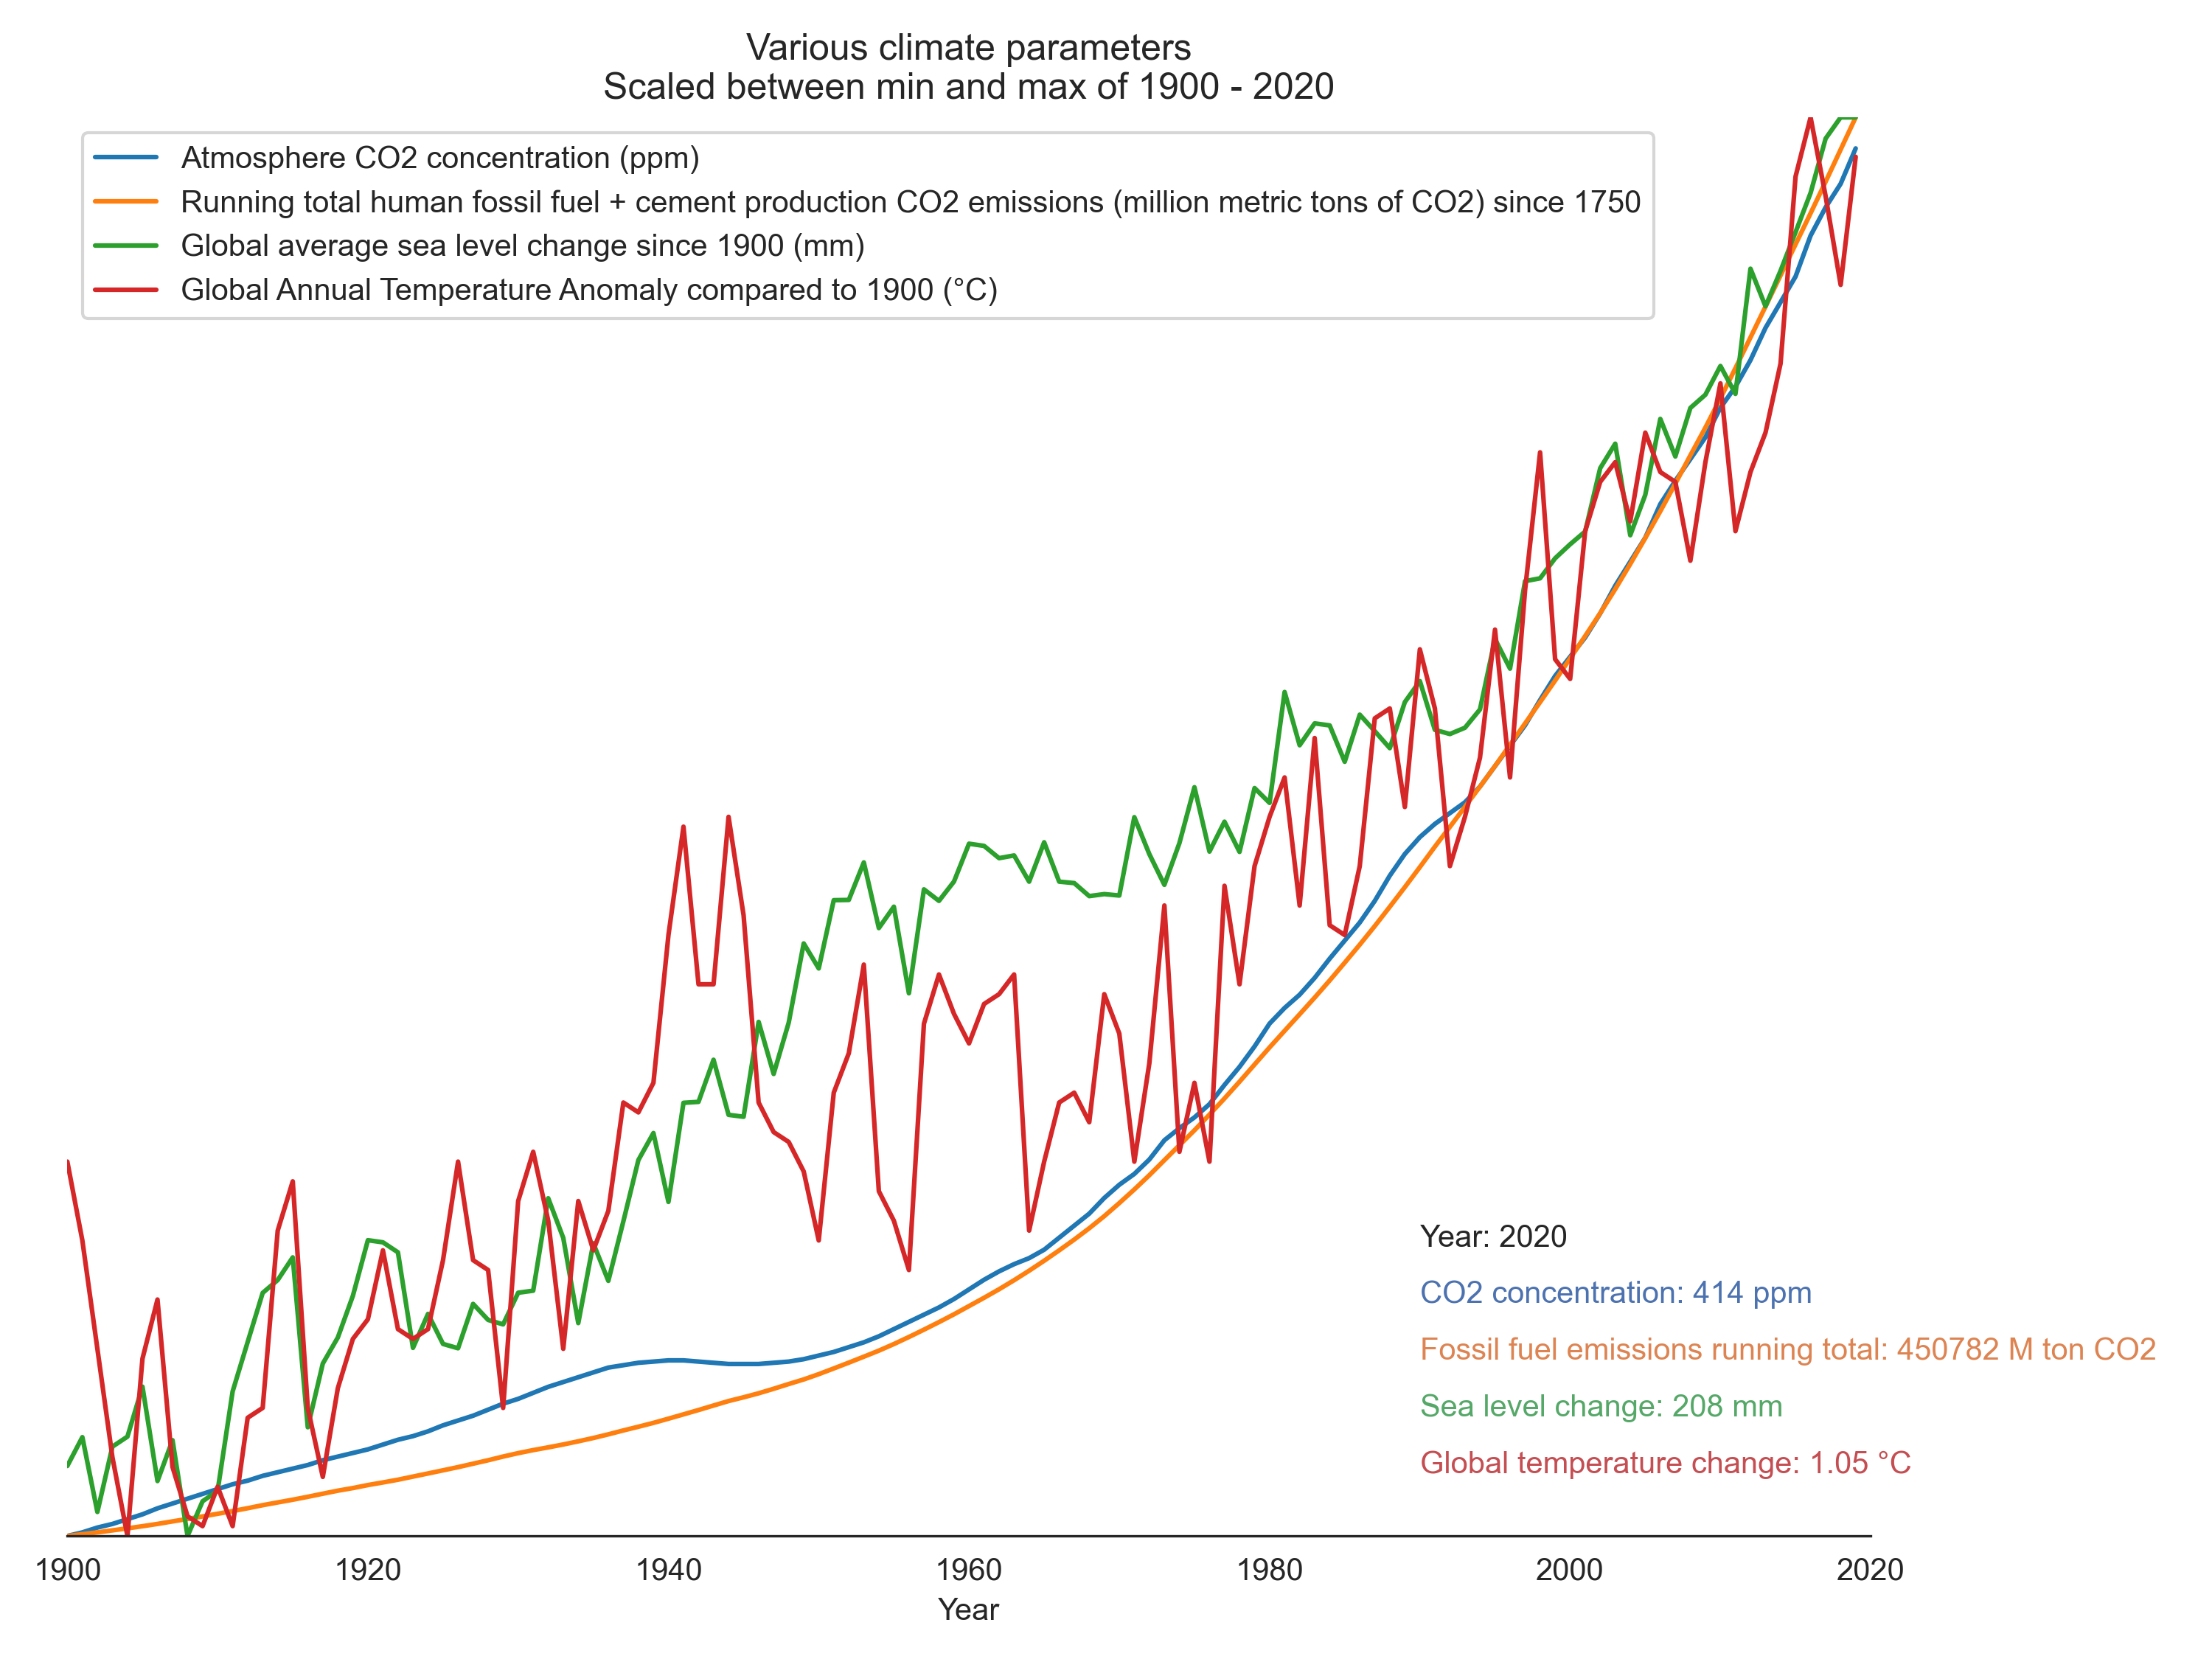

The file beside this chart, header and first rows:
Year, Atmosphere CO2 concentration (ppm), Running total human fossil fuel + cement…, Global average sea level change since 19…, Global Annual Temperature Anomaly compar…
1900, 296.3, 12307, 0.00, 0
1901, 296.6, 12859, 4.46, -0.08
1902, 297, 13425, -7.13, -0.19
1903, 297.3, 14042, 2.99, -0.3
1904, 297.7, 14666, 4.54, -0.38
1905, 298.1, 15329, 12.28, -0.2
1906, 298.6, 16036, -2.34, -0.14
1907, 299, 16820, 3.99, -0.31
1908, 299.4, 17570, -10.85, -0.36
1909, 299.8, 18355, -5.47, -0.37
1910, 300.2, 19174, -3.86, -0.33
1911, 300.6, 20010, 11.54, -0.37
1912, 300.9, 20889, 19.20, -0.26
1913, 301.3, 21832, 26.81, -0.25
1914, 301.6, 22682, 28.80, -0.07
1915, 301.9, 23520, 32.31, -0.02
1916, 302.2, 24421, 6.00, -0.25
1917, 302.6, 25376, 15.86, -0.32
1918, 302.9, 26312, 19.90, -0.23
1919, 303.2, 27118, 26.34, -0.18
1920, 303.5, 28050, 34.97, -0.16
1921, 303.9, 28853, 34.64, -0.09
1922, 304.3, 29698, 33.09, -0.17
1923, 304.6, 30668, 18.29, -0.18
1924, 305, 31631, 23.55, -0.17
1925, 305.5, 32606, 18.90, -0.1
1926, 305.9, 33589, 18.23, 0
1927, 306.3, 34651, 25.10, -0.1
1928, 306.8, 35716, 22.62, -0.11
1929, 307.3, 36861, 21.93, -0.25
1930, 307.7, 37914, 26.83, -0.04
1931, 308.2, 38854, 27.15, 0.01
1932, 308.7, 39701, 41.47, -0.06
1933, 309.1, 40594, 35.33, -0.19
1934, 309.5, 41567, 22.13, -0.04
1935, 309.9, 42594, 34.49, -0.09
1936, 310.3, 43724, 28.67, -0.05
1937, 310.5, 44933, 37.90, 0.06
1938, 310.7, 46075, 47.39, 0.05
1939, 310.8, 47267, 51.57, 0.08
1940, 310.9, 48566, 40.90, 0.23
1941, 310.9, 49900, 56.25, 0.34
1942, 310.8, 51242, 56.40, 0.18
1943, 310.7, 52633, 62.92, 0.18
1944, 310.6, 54016, 54.39, 0.35
1945, 310.6, 55176, 54.09, 0.25
1946, 310.6, 56414, 68.79, 0.06
1947, 310.7, 57806, 60.72, 0.03
1948, 310.8, 59275, 68.65, 0.02
1949, 311, 60694, 80.94, -0.01
1950, 311.3, 62324, 77.07, -0.08
1951, 311.6, 64091, 87.64, 0.07
1952, 312, 65886, 87.68, 0.11
1953, 312.4, 67727, 93.49, 0.2
1954, 312.9, 69592, 83.32, -0.03
1955, 313.5, 71634, 86.63, -0.06
1956, 314.1, 73811, 73.22, -0.11
1957, 314.7, 76081, 89.32, 0.14
1958, 315.3, 78411, 87.53, 0.19
1959, 316, 80826, 90.53, 0.15
... 61 more rows
